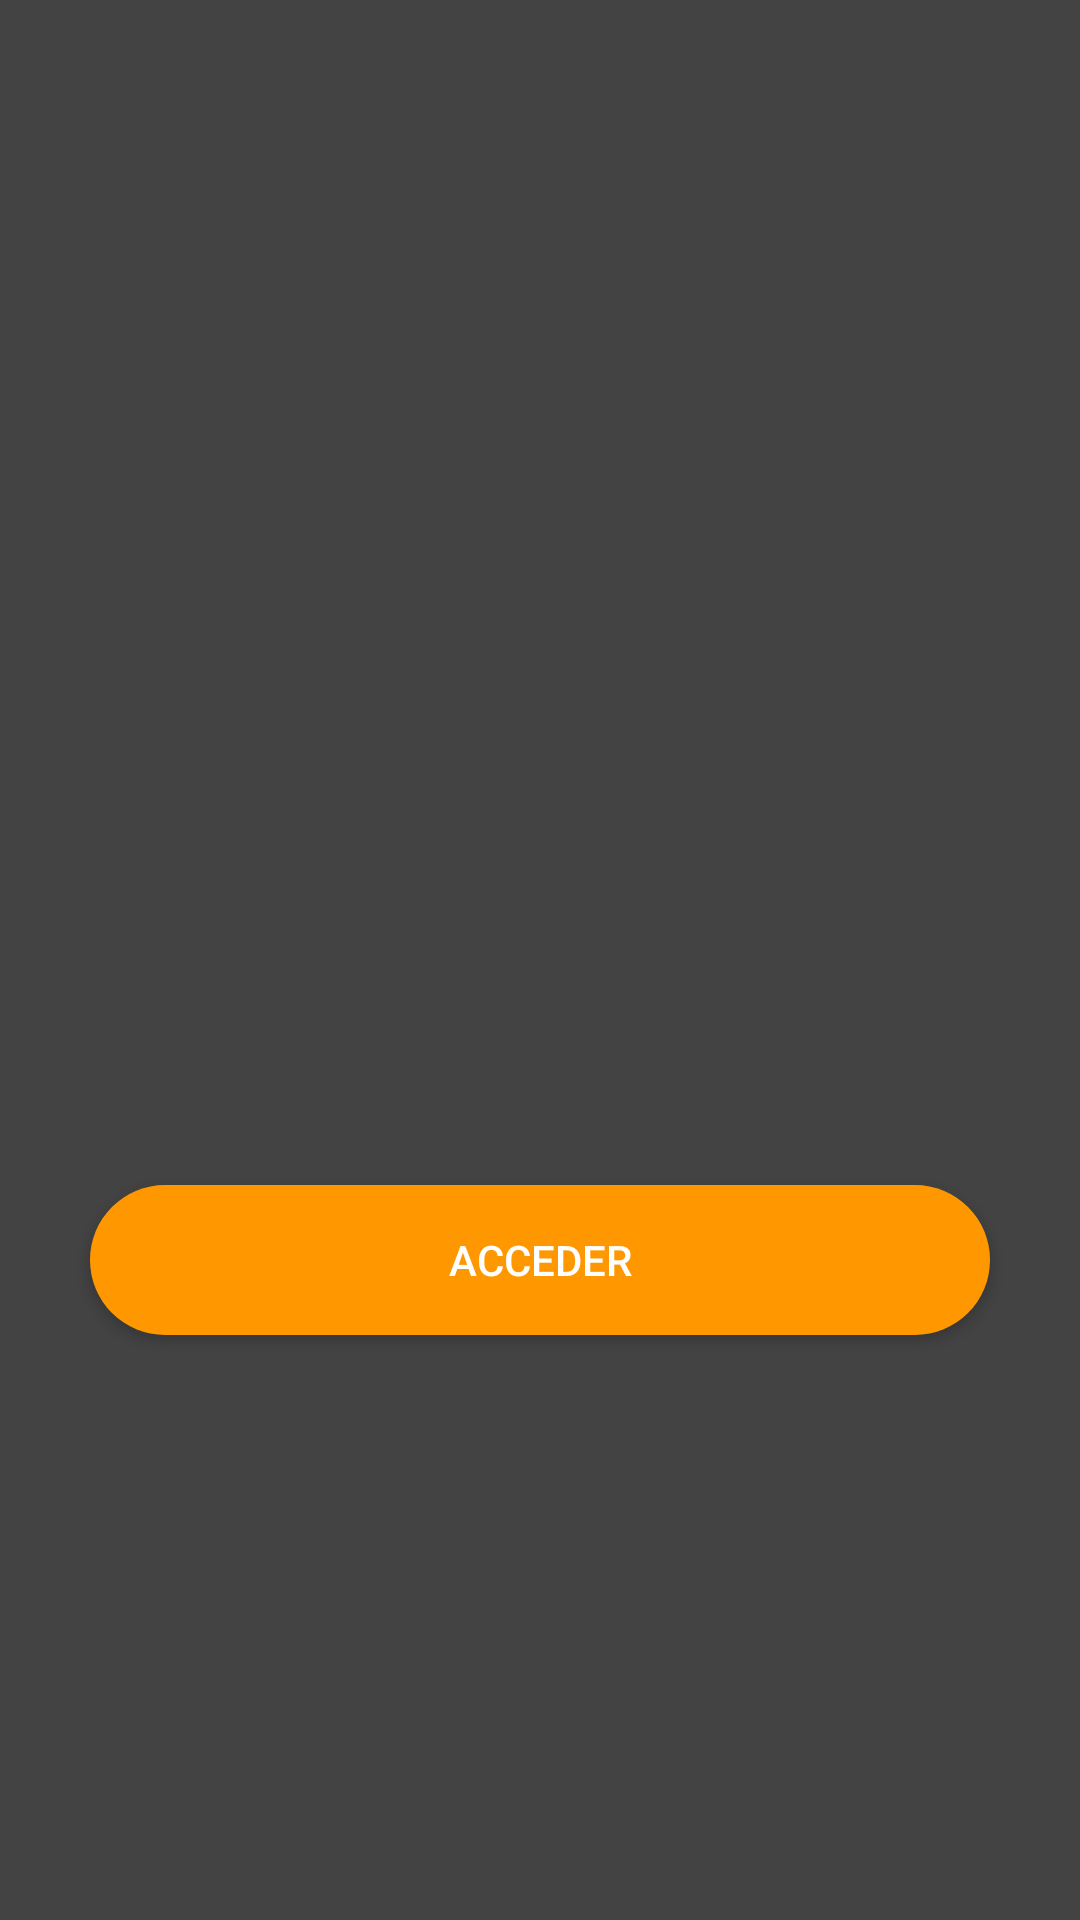

Write the Android layout XML for this screen, with the resource values it uses.
<!-- AndroidManifest.xml: application theme Theme.MyApplication -->
<!-- res/layout/activity_splash.xml -->
<?xml version="1.0" encoding="utf-8"?>
<RelativeLayout
    xmlns:android="http://schemas.android.com/apk/res/android"
    xmlns:app="http://schemas.android.com/apk/res-auto"
    xmlns:tools="http://schemas.android.com/tools"
    android:layout_width="match_parent"
    android:layout_height="match_parent"
    tools:context=".splashActivity">

    
    <ImageView
        android:id="@+id/img1"
        android:layout_width="match_parent"
        android:layout_height="match_parent"
        android:src="@drawable/imagen_1"
        android:scaleType="centerCrop"
        />

    
    <LinearLayout
        android:layout_width="match_parent"
        android:layout_height="match_parent"
        android:background="#A0504E4E"
        android:gravity="center"
        android:orientation="vertical">

        
        <ImageView
            android:id="@+id/img2"
            android:layout_width="match_parent"
            android:layout_height="200dp"
            android:src="@drawable/logo" />

        <Button
            android:id="@+id/btnAcceder"
            android:layout_width="300dp"
            android:layout_height="50dp"
            android:text="ACCEDER"
            android:background="@drawable/btn_redondo_login"
            android:layout_margin="20dp"/>




        </LinearLayout>

</RelativeLayout>
<!-- resources referenced by this layout -->
<resources>
  <!-- drawable btn_redondo_login (drawable) -->
  <?xml version="1.0" encoding="utf-8"?>
  <shape xmlns:android="http://schemas.android.com/apk/res/android">
      <solid android:color="#FF9800"></solid>
      <corners android:radius="50dp"/>
  </shape>
  <style name="Theme.MyApplication" parent="Theme.AppCompat">
          
          <item name="colorPrimary">@color/orange</item>
          <item name="colorPrimaryVariant">@color/orange</item>
          <item name="colorOnPrimary">@color/orange</item>
          
          <item name="colorSecondary">@color/orange</item>
          <item name="colorOnSecondary">@color/orange</item>
          
          <item name="android:statusBarColor" tools:targetApi="l">?attr/colorPrimaryVariant</item>
          
      </style>
  <color name="orange">#FF9800</color>
</resources>
